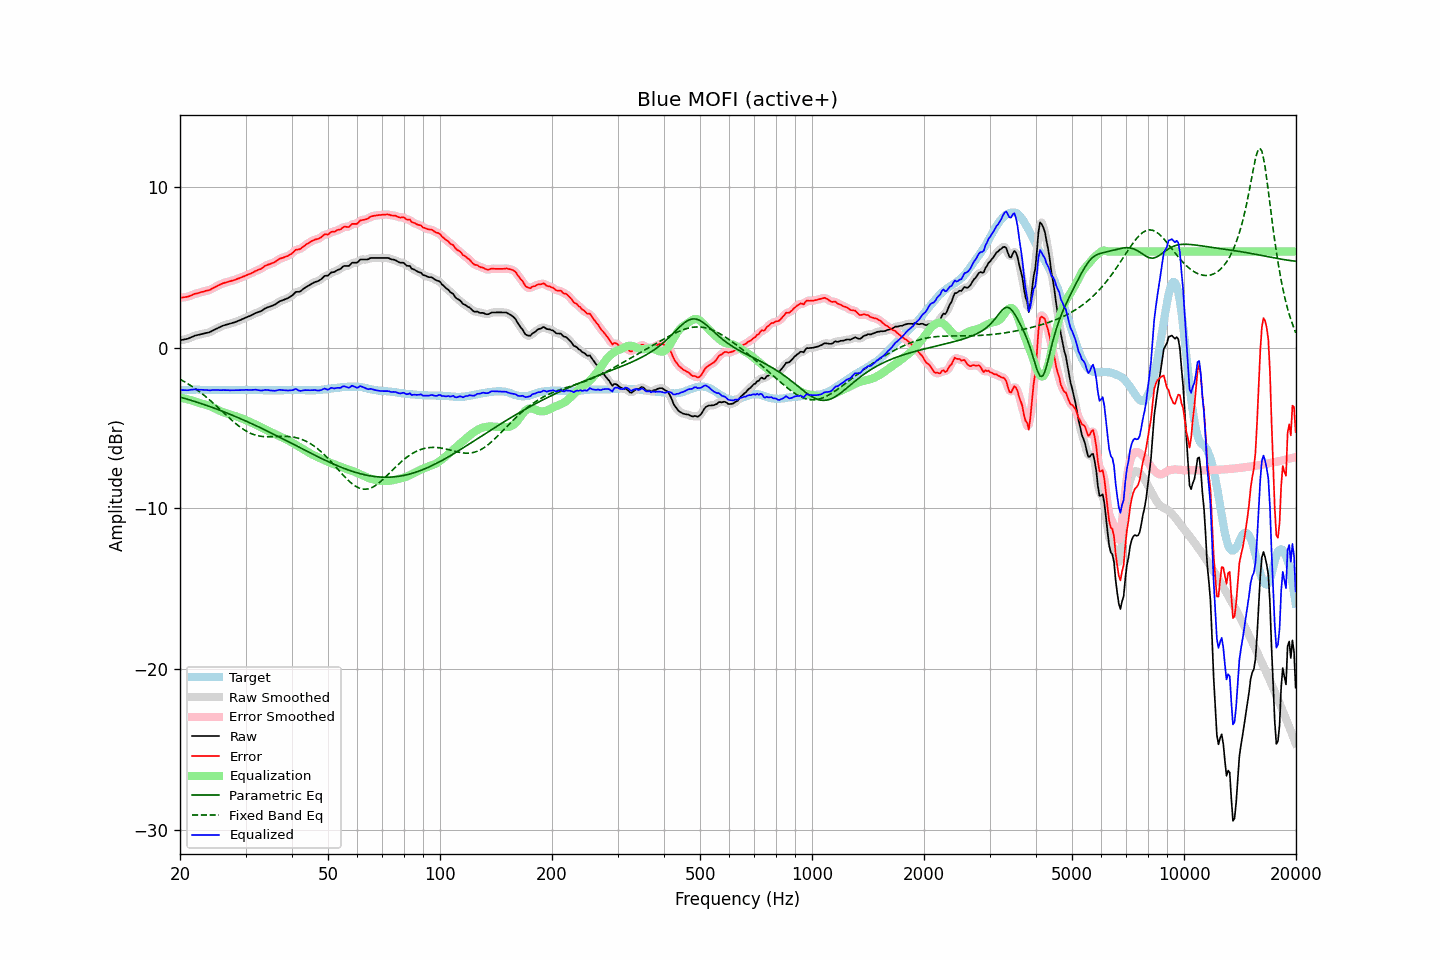

Values plotted in this chart, from the file beside it:
frequency, raw, error, smoothed, error_smoothed, equalization, parametric_eq, fixed_band_eq, equalized_raw, equalized_smoothed, target
20.00, 0.47, 3.12, 0.47, 3.12, -3.10, -3.07, -1.96, -2.63, -2.63, -2.65
20.20, 0.49, 3.13, 0.49, 3.13, -3.12, -3.09, -2.01, -2.63, -2.63, -2.64
20.40, 0.51, 3.14, 0.50, 3.14, -3.14, -3.12, -2.07, -2.63, -2.64, -2.63
20.61, 0.53, 3.16, 0.53, 3.15, -3.16, -3.15, -2.12, -2.64, -2.64, -2.63
20.81, 0.55, 3.17, 0.55, 3.17, -3.19, -3.18, -2.18, -2.64, -2.64, -2.62
21.02, 0.57, 3.19, 0.58, 3.19, -3.21, -3.21, -2.25, -2.64, -2.63, -2.62
21.23, 0.62, 3.23, 0.61, 3.22, -3.24, -3.24, -2.31, -2.62, -2.63, -2.61
21.44, 0.66, 3.27, 0.66, 3.27, -3.27, -3.27, -2.37, -2.61, -2.61, -2.61
21.66, 0.70, 3.31, 0.70, 3.31, -3.30, -3.30, -2.44, -2.60, -2.60, -2.61
21.87, 0.75, 3.36, 0.74, 3.35, -3.34, -3.34, -2.51, -2.59, -2.59, -2.61
22.09, 0.78, 3.38, 0.77, 3.38, -3.37, -3.37, -2.58, -2.59, -2.60, -2.60
22.31, 0.80, 3.40, 0.80, 3.40, -3.40, -3.40, -2.65, -2.60, -2.60, -2.60
22.54, 0.82, 3.43, 0.82, 3.43, -3.43, -3.43, -2.72, -2.61, -2.61, -2.61
22.76, 0.85, 3.47, 0.84, 3.46, -3.46, -3.47, -2.80, -2.61, -2.62, -2.62
22.99, 0.87, 3.49, 0.87, 3.49, -3.48, -3.50, -2.88, -2.62, -2.62, -2.62
23.22, 0.89, 3.51, 0.89, 3.52, -3.51, -3.53, -2.96, -2.62, -2.62, -2.62
23.45, 0.92, 3.55, 0.91, 3.54, -3.54, -3.57, -3.04, -2.62, -2.62, -2.63
23.69, 0.94, 3.57, 0.94, 3.56, -3.57, -3.60, -3.12, -2.63, -2.63, -2.63
23.92, 0.96, 3.59, 0.97, 3.60, -3.61, -3.64, -3.21, -2.65, -2.64, -2.63
24.16, 1.00, 3.63, 1.00, 3.63, -3.65, -3.67, -3.29, -2.65, -2.64, -2.63
24.40, 1.06, 3.69, 1.05, 3.68, -3.69, -3.71, -3.38, -2.63, -2.64, -2.63
24.65, 1.11, 3.74, 1.11, 3.74, -3.74, -3.75, -3.47, -2.63, -2.63, -2.63
24.89, 1.16, 3.79, 1.16, 3.79, -3.79, -3.78, -3.56, -2.63, -2.63, -2.63
25.14, 1.21, 3.84, 1.21, 3.84, -3.84, -3.82, -3.65, -2.63, -2.63, -2.63
25.39, 1.26, 3.90, 1.26, 3.89, -3.89, -3.86, -3.75, -2.63, -2.63, -2.64
25.65, 1.30, 3.94, 1.30, 3.94, -3.94, -3.90, -3.84, -2.64, -2.63, -2.64
25.91, 1.35, 3.99, 1.35, 3.99, -3.98, -3.93, -3.93, -2.63, -2.63, -2.64
26.16, 1.39, 4.03, 1.38, 4.02, -4.02, -3.97, -4.03, -2.63, -2.63, -2.64
26.43, 1.42, 4.06, 1.42, 4.06, -4.05, -4.01, -4.12, -2.64, -2.63, -2.64
26.69, 1.45, 4.09, 1.45, 4.09, -4.09, -4.05, -4.21, -2.64, -2.64, -2.64
26.96, 1.48, 4.12, 1.47, 4.11, -4.12, -4.09, -4.31, -2.64, -2.64, -2.64
27.23, 1.50, 4.14, 1.50, 4.14, -4.14, -4.13, -4.40, -2.65, -2.64, -2.64
27.50, 1.53, 4.17, 1.53, 4.17, -4.17, -4.17, -4.49, -2.64, -2.64, -2.64
27.77, 1.56, 4.20, 1.56, 4.20, -4.20, -4.22, -4.58, -2.64, -2.64, -2.64
28.05, 1.59, 4.23, 1.59, 4.23, -4.23, -4.26, -4.66, -2.64, -2.64, -2.64
28.33, 1.63, 4.27, 1.63, 4.27, -4.27, -4.30, -4.75, -2.64, -2.64, -2.64
28.62, 1.67, 4.31, 1.67, 4.30, -4.30, -4.34, -4.83, -2.64, -2.64, -2.64
28.90, 1.71, 4.34, 1.71, 4.34, -4.34, -4.39, -4.90, -2.63, -2.63, -2.63
29.19, 1.75, 4.38, 1.75, 4.38, -4.38, -4.43, -4.98, -2.63, -2.63, -2.63
29.48, 1.80, 4.43, 1.80, 4.42, -4.42, -4.47, -5.05, -2.62, -2.62, -2.63
29.78, 1.84, 4.46, 1.84, 4.46, -4.46, -4.52, -5.11, -2.62, -2.62, -2.62
30.08, 1.89, 4.51, 1.89, 4.51, -4.50, -4.56, -5.17, -2.61, -2.62, -2.62
30.38, 1.93, 4.55, 1.93, 4.54, -4.55, -4.61, -5.23, -2.62, -2.62, -2.62
30.68, 1.97, 4.59, 1.97, 4.59, -4.59, -4.65, -5.28, -2.62, -2.62, -2.62
30.99, 2.01, 4.63, 2.01, 4.63, -4.64, -4.70, -5.33, -2.63, -2.63, -2.62
31.30, 2.06, 4.68, 2.06, 4.68, -4.68, -4.74, -5.37, -2.62, -2.62, -2.62
31.61, 2.11, 4.73, 2.11, 4.73, -4.72, -4.79, -5.41, -2.62, -2.61, -2.62
31.93, 2.17, 4.79, 2.16, 4.78, -4.77, -4.84, -5.44, -2.60, -2.61, -2.62
32.24, 2.20, 4.83, 2.20, 4.83, -4.82, -4.88, -5.46, -2.62, -2.62, -2.63
32.57, 2.24, 4.87, 2.24, 4.86, -4.87, -4.93, -5.49, -2.63, -2.64, -2.63
32.89, 2.27, 4.90, 2.27, 4.91, -4.93, -4.98, -5.50, -2.66, -2.65, -2.63
33.22, 2.32, 4.96, 2.33, 4.96, -4.98, -5.03, -5.52, -2.66, -2.65, -2.64
33.55, 2.39, 5.03, 2.39, 5.03, -5.03, -5.07, -5.53, -2.64, -2.64, -2.64
33.89, 2.46, 5.11, 2.45, 5.10, -5.08, -5.12, -5.53, -2.62, -2.63, -2.65
34.23, 2.50, 5.15, 2.50, 5.15, -5.12, -5.17, -5.54, -2.63, -2.62, -2.65
34.57, 2.54, 5.19, 2.54, 5.19, -5.17, -5.22, -5.54, -2.63, -2.63, -2.65
34.92, 2.57, 5.22, 2.57, 5.22, -5.22, -5.27, -5.54, -2.65, -2.65, -2.65
35.27, 2.61, 5.26, 2.61, 5.25, -5.27, -5.32, -5.53, -2.66, -2.66, -2.65
35.62, 2.65, 5.30, 2.65, 5.30, -5.32, -5.37, -5.53, -2.67, -2.67, -2.65
35.97, 2.69, 5.34, 2.70, 5.35, -5.37, -5.42, -5.53, -2.68, -2.67, -2.65
... 635 more rows
